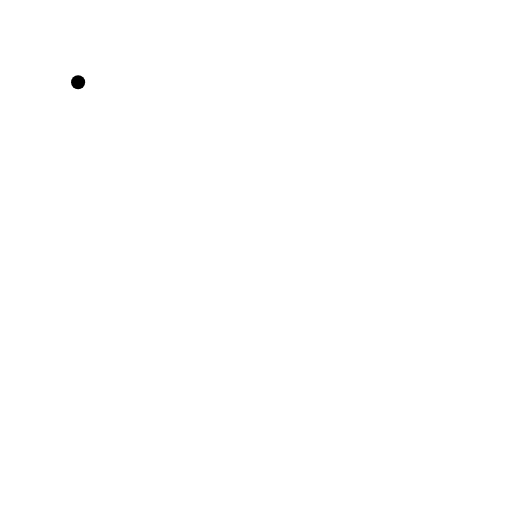
t = 0.00 s
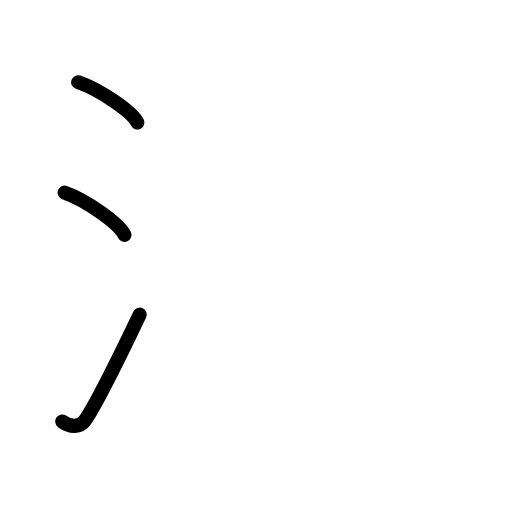
t = 2.75 s
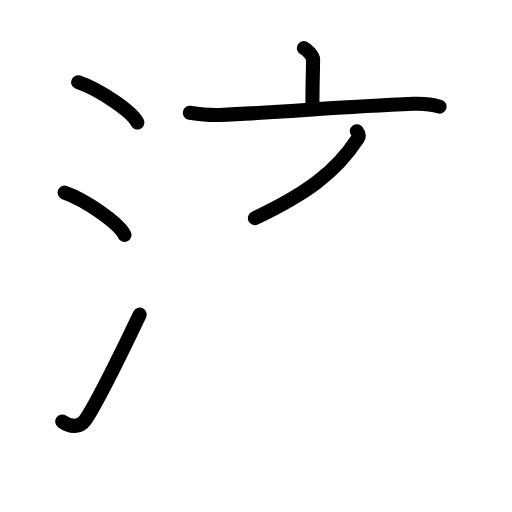
t = 5.50 s
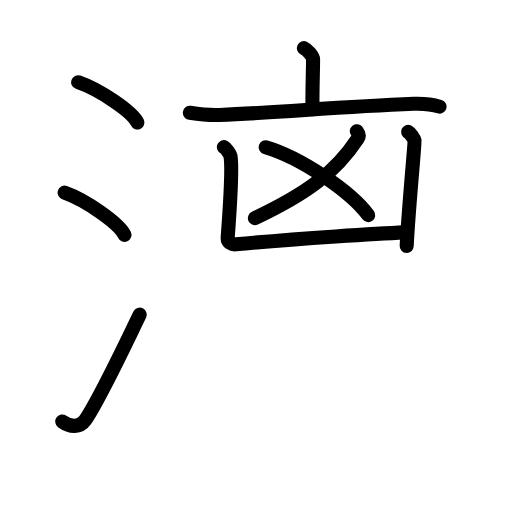
t = 8.50 s
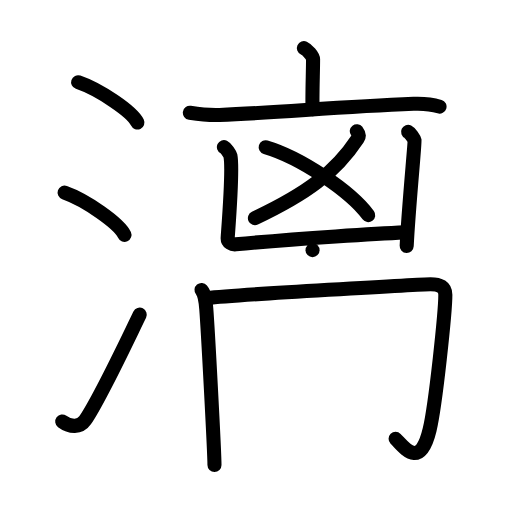
t = 11.25 s
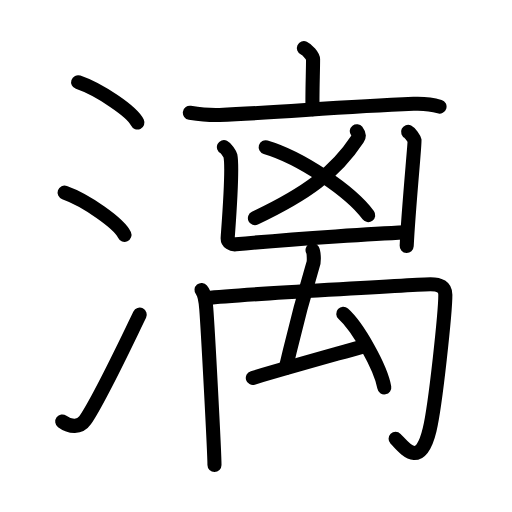
t = 14.00 s

The animated SVG that drew these frames (rendered in a browser with its animation timeline set to each time). Animation: 29 SMIL elements (animate=29); one cycle of 14.00 s.

<?xml version="1.0" encoding="UTF-8"?>
<!--
AniKanjiVG is licensed by CC-BY-SA Paul C. Sommerhoff (https://bitbucket.org/sommerhoff/anikanjivg).
AniKanjiVG uses KanjiVG which is licensed by CC-BY-SA Ulrich Apel (http://kanjivg.tagaini.net).
See also http://creativecommons.org/licenses/by-sa/3.0/
-->
<svg xmlns:kvg='http://kanjivg.tagaini.net' xmlns='http://www.w3.org/2000/svg' width='109' height='109' viewBox='0 0 109 109' style='fill:none;stroke:#000000;stroke-width:3;stroke-linecap:round;stroke-linejoin:round;' id="kvg:kanji_06f13"><g id="kvg:06f13" kvg:element="漓"><g id="kvg:06f13-g1" kvg:element="氵" kvg:variant="true" kvg:original="水" kvg:position="left" kvg:radical="general"><path id="kvg:06f13-s1" kvg:type="㇔" d="M 16.63,17.5 c 4.45,1.52 11.5,6.23 12.62,8.59"><animate attributeName="d" begin="0.0s" dur="1.0s" from="M 16.63,17.5 C 16.63,17.5 , 16.63,17.5 , 16.63,17.5 " to="M 16.63,17.5 c 4.45,1.52 11.5,6.23 12.62,8.59" />
</path>
<path id="kvg:06f13-s2" kvg:type="㇔" d="M 13.75,41 c 4.5,1.59 11.62,6.53 12.75,9"><animate attributeName="d" begin="1.0s" dur="1.0s" from="M 13.75,41 C 13.75,41 , 13.75,41 , 13.75,41 " to="M 13.75,41 c 4.5,1.59 11.62,6.53 12.75,9" />
<animate attributeName="d" begin="0s" dur="1.0s" from="M-100,-100" to="M-100,-100" />
</path>
<path id="kvg:06f13-s3" kvg:type="㇀" d="M 13.25,89.73 c 1.71,1.27 3.78,1.32 4.86,-0.25 3.14,-4.57 8.79,-16.66 11.64,-22.49"><animate attributeName="d" begin="2.0s" dur="1.0s" from="M 13.25,89.73 C 13.25,89.73 , 13.25,89.73 , 13.25,89.73 " to="M 13.25,89.73 c 1.71,1.27 3.78,1.32 4.86,-0.25 3.14,-4.57 8.79,-16.66 11.64,-22.49" />
<animate attributeName="d" begin="0s" dur="2.0s" from="M-100,-100" to="M-100,-100" />
</path>
</g>
<g id="kvg:06f13-g2" kvg:position="right"><g id="kvg:06f13-g3" kvg:element="亠"><path id="kvg:06f13-s4" kvg:type="㇑a" d="M 64.69,10.25 c 0.74,0.34 1.96,1.67 1.96,2.36 0,2.52 -0.23,8.49 -0.1,10.62"><animate attributeName="d" begin="3.0s" dur="1.0s" from="M 64.69,10.25 C 64.69,10.25 , 64.69,10.25 , 64.69,10.25 " to="M 64.69,10.25 c 0.74,0.34 1.96,1.67 1.96,2.36 0,2.52 -0.23,8.49 -0.1,10.62" />
<animate attributeName="d" begin="0s" dur="3.0s" from="M-100,-100" to="M-100,-100" />
</path>
<path id="kvg:06f13-s5" kvg:type="㇐" d="M 40.42,24.01 c 2.09,0.33 3.92,0.56 6.33,0.47 C 59.5,24 71.38,22.77 88.04,22.1 c 2.45,-0.1 3.7,0.04 5.53,0.6"><animate attributeName="d" begin="4.0s" dur="0.3333333333333333s" from="M 40.42,24.01 C 40.42,24.01 , 40.42,24.01 , 40.42,24.01 " to="M 40.42,24.01 c 2.09,0.33 3.92,0.56 6.33,0.47 " />
<animate attributeName="d" begin="4.333333333333333s" dur="0.3333333333333333s" from="M 40.42,24.01 c 2.09,0.33 3.92,0.56 6.33,0.47 c0,0,0,0,0,0,0" to="M 40.42,24.01 c 2.09,0.33 3.92,0.56 6.33,0.47 C 59.5,24 71.38,22.77 88.04,22.1 " />
<animate attributeName="d" begin="4.666666666666667s" dur="0.3333333333333333s" from="M 40.42,24.01 c 2.09,0.33 3.92,0.56 6.33,0.47 C 59.5,24 71.38,22.77 88.04,22.1 c0,0,0,0,0,0,0" to="M 40.42,24.01 c 2.09,0.33 3.92,0.56 6.33,0.47 C 59.5,24 71.38,22.77 88.04,22.1 c 2.45,-0.1 3.7,0.04 5.53,0.6" />
<animate attributeName="d" begin="0s" dur="4.0s" from="M-100,-100" to="M-100,-100" />
</path>
</g>
<g id="kvg:06f13-g4" kvg:element="凶"><g id="kvg:06f13-g5" kvg:element="乂"><g id="kvg:06f13-g6" kvg:element="丿"><path id="kvg:06f13-s6" kvg:type="㇒" d="M 75.96,27.93 c 0.35,0.45 0.7,0.81 0.18,1.61 -4.71,7.16 -10.89,11.71 -21.87,16.9"><animate attributeName="d" begin="5.0s" dur="1.0s" from="M 75.96,27.93 C 75.96,27.93 , 75.96,27.93 , 75.96,27.93 " to="M 75.96,27.93 c 0.35,0.45 0.7,0.81 0.18,1.61 -4.71,7.16 -10.89,11.71 -21.87,16.9" />
<animate attributeName="d" begin="0s" dur="5.0s" from="M-100,-100" to="M-100,-100" />
</path>
</g>
<path id="kvg:06f13-s7" kvg:type="㇔/㇏" d="M 56.56,31.35 c 7.37,2.18 17.98,9.26 21.83,14.45"><animate attributeName="d" begin="6.0s" dur="1.0s" from="M 56.56,31.35 C 56.56,31.35 , 56.56,31.35 , 56.56,31.35 " to="M 56.56,31.35 c 7.37,2.18 17.98,9.26 21.83,14.45" />
<animate attributeName="d" begin="0s" dur="6.0s" from="M-100,-100" to="M-100,-100" />
</path>
</g>
<g id="kvg:06f13-g7" kvg:element="凵" kvg:position="kamae"><path id="kvg:06f13-s8" kvg:type="㇄a" d="M 47.67,31.3 c 0.42,0.2 1.3,1.47 1.38,1.86 0.61,2.87 -0.54,16.6 -0.58,17.53 -0.04,0.93 0.91,1.41 1.73,1.33 13.05,-1.27 31.65,-2.36 35.97,-2.55"><animate attributeName="d" begin="7.0s" dur="1.0s" from="M 47.67,31.3 C 47.67,31.3 , 47.67,31.3 , 47.67,31.3 " to="M 47.67,31.3 c 0.42,0.2 1.3,1.47 1.38,1.86 0.61,2.87 -0.54,16.6 -0.58,17.53 -0.04,0.93 0.91,1.41 1.73,1.33 13.05,-1.27 31.65,-2.36 35.97,-2.55" />
<animate attributeName="d" begin="0s" dur="7.0s" from="M-100,-100" to="M-100,-100" />
</path>
<path id="kvg:06f13-s9" kvg:type="㇑" d="M 86.88,28.08 c 0.42,0.2 1.3,1.47 1.38,1.86 0.08,0.39 -1.31,14.7 -1.68,22.42"><animate attributeName="d" begin="8.0s" dur="1.0s" from="M 86.88,28.08 C 86.88,28.08 , 86.88,28.08 , 86.88,28.08 " to="M 86.88,28.08 c 0.42,0.2 1.3,1.47 1.38,1.86 0.08,0.39 -1.31,14.7 -1.68,22.42" />
<animate attributeName="d" begin="0s" dur="8.0s" from="M-100,-100" to="M-100,-100" />
</path>
</g>
</g>
<g id="kvg:06f13-g8" kvg:element="禸"><g id="kvg:06f13-g9" kvg:element="冂"><path id="kvg:06f13-s10" kvg:type="㇑" d="M 42.9,61.73 c 0.75,0.9 0.88,2.34 1.01,3.98 0.34,4.29 1.75,30.58 1.75,33.29"><animate attributeName="d" begin="9.0s" dur="1.0s" from="M 42.9,61.73 C 42.9,61.73 , 42.9,61.73 , 42.9,61.73 " to="M 42.9,61.73 c 0.75,0.9 0.88,2.34 1.01,3.98 0.34,4.29 1.75,30.58 1.75,33.29" />
<animate attributeName="d" begin="0s" dur="9.0s" from="M-100,-100" to="M-100,-100" />
</path>
<path id="kvg:06f13-s11" kvg:type="㇆" d="M 44.13,63.46 c 6.68,-0.76 46.19,-2.96 47.52,-2.96 1.93,0 3.16,0.57 3.16,2.27 0,3.59 -2.07,23.36 -3.35,28.72 -2.06,8.65 -5.45,3.74 -7.24,1.94"><animate attributeName="d" begin="10.0s" dur="1.0s" from="M 44.13,63.46 C 44.13,63.46 , 44.13,63.46 , 44.13,63.46 " to="M 44.13,63.46 c 6.68,-0.76 46.19,-2.96 47.52,-2.96 1.93,0 3.16,0.57 3.16,2.27 0,3.59 -2.07,23.36 -3.35,28.72 -2.06,8.65 -5.45,3.74 -7.24,1.94" />
<animate attributeName="d" begin="0s" dur="10.0s" from="M-100,-100" to="M-100,-100" />
</path>
</g>
<path id="kvg:06f13-s12" kvg:type="㇜" d="M 66.54,53.25 c 0.29,0.5 0.37,2.46 0.1,3.08 -3.545644,11.817751 -4.500634,16.741616 -5.805787,22.015808"><animate attributeName="d" begin="11.0s" dur="1.0s" from="M 66.54,53.25 C 66.54,53.25 , 66.54,53.25 , 66.54,53.25 " to="M 66.54,53.25 c 0.29,0.5 0.37,2.46 0.1,3.08 -3.545644,11.817751 -4.500634,16.741616 -5.805787,22.015808" />
<animate attributeName="d" begin="0s" dur="11.0s" from="M-100,-100" to="M-100,-100" />
</path>
<path id="kvg:06f13-s13" kvg:type="㇜" d="M 53.824029,80.456421 c 8.3,-2.46 15.55,-4.46 22.99,-6.56"><animate attributeName="d" begin="12.0s" dur="1.0s" from="M 53.824029,80.456421 C 53.824029,80.456421 , 53.824029,80.456421 , 53.824029,80.456421 " to="M 53.824029,80.456421 c 8.3,-2.46 15.55,-4.46 22.99,-6.56" />
<animate attributeName="d" begin="0s" dur="12.0s" from="M-100,-100" to="M-100,-100" />
</path>
<path id="kvg:06f13-s14" kvg:type="㇔" d="M 73.08,66.81 c 3.08,2.76 7.96,11.36 8.73,15.66"><animate attributeName="d" begin="13.0s" dur="1.0s" from="M 73.08,66.81 C 73.08,66.81 , 73.08,66.81 , 73.08,66.81 " to="M 73.08,66.81 c 3.08,2.76 7.96,11.36 8.73,15.66" />
<animate attributeName="d" begin="0s" dur="13.0s" from="M-100,-100" to="M-100,-100" />
</path>
</g>
</g>
</g>
</svg>
